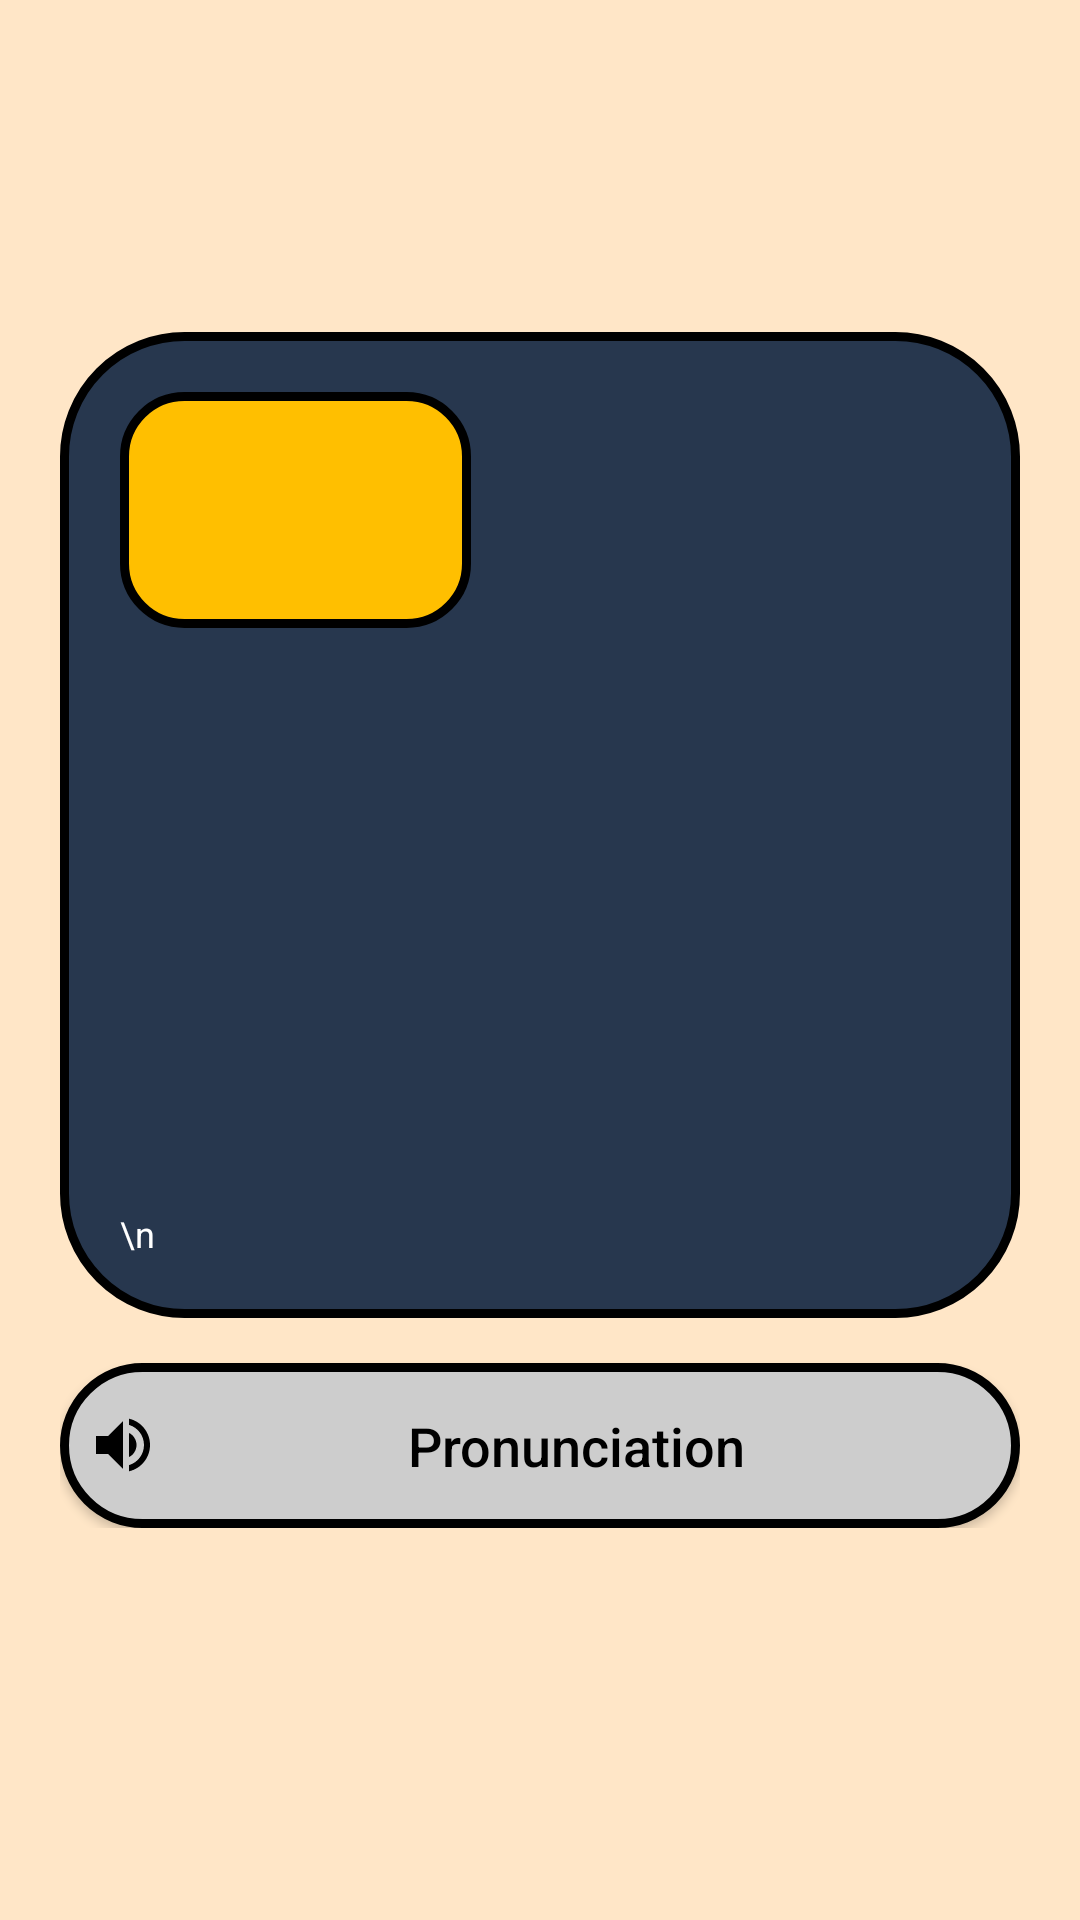

Android layout source for this screen:
<!-- AndroidManifest.xml: application theme Theme.LearnGurbani -->
<!-- res/layout/activity_word_details.xml -->
<?xml version="1.0" encoding="utf-8"?>
<ScrollView xmlns:android="http://schemas.android.com/apk/res/android"
    xmlns:app="http://schemas.android.com/apk/res-auto"
    xmlns:tools="http://schemas.android.com/tools"
    android:layout_width="match_parent"
    android:layout_height="match_parent"
    android:background="@color/backgroundColour"
    android:fillViewport="true"
    android:gravity="center"
    android:orientation="vertical"
    tools:context=".WordDetails">

    <LinearLayout
        android:layout_width="match_parent"
        android:layout_height="match_parent"
        android:gravity="center"
        android:orientation="vertical">

        <LinearLayout
            android:layout_width="match_parent"
            android:layout_height="wrap_content"
            android:layout_marginLeft="20dp"
            android:layout_marginRight="20dp"
            android:background="@drawable/answer_buttons_background"
            android:orientation="vertical"
            android:paddingStart="20dp"
            android:paddingEnd="20dp">

            <LinearLayout
                android:layout_width="match_parent"
                android:layout_height="wrap_content"
                android:layout_marginTop="20dp"
                android:layout_marginBottom="0dp"
                android:orientation="horizontal">

                <TextView
                    android:id="@+id/wdWord"
                    android:layout_width="wrap_content"
                    android:layout_height="wrap_content"
                    android:background="@drawable/word_container_background"
                    android:paddingLeft="20dp"
                    android:paddingTop="10dp"
                    android:paddingRight="20dp"
                    android:paddingBottom="10dp"
                    android:text="       "
                    android:textAlignment="textStart"
                    android:textColor="@color/black"
                    android:textSize="44sp" />

                <ImageView
                    android:id="@+id/wdImage"
                    android:layout_width="match_parent"
                    android:layout_height="match_parent"
                    android:scaleType="fitEnd"
                     />


            </LinearLayout>

            <TextView
                android:id="@+id/wdTranslit"
                android:layout_width="match_parent"
                android:layout_height="wrap_content"
                android:layout_marginBottom="67dp"
                android:textAlignment="textStart"
                android:textColor="#ffbf00"
                android:textSize="16sp"
                android:textStyle="italic"
                 />

            <TextView
                android:id="@+id/wdOrigin"
                android:layout_width="match_parent"
                android:layout_height="wrap_content"
                android:layout_marginBottom="7dp"
                android:textAlignment="textStart"
                android:textColor="#ffbf00"
                android:textSize="16sp"
                android:textStyle="italic"
                 />


            <TextView
                android:id="@+id/wdPunj"
                android:layout_width="match_parent"
                android:layout_height="wrap_content"
                android:layout_marginBottom="2dp"
                android:text=""
                android:textAlignment="textStart"
                android:textColor="@color/white"
                android:textSize="20sp"
                />

            <TextView
                android:id="@+id/wdEngTransl"
                android:layout_width="match_parent"
                android:layout_height="wrap_content"
                android:layout_marginBottom="7dp"
                android:textAlignment="textStart"
                android:textColor="@color/white"
                android:textSize="30sp"
                 />

            <TextView
                android:id="@+id/wdPangti"
                android:layout_width="match_parent"
                android:layout_height="wrap_content"
                android:layout_marginBottom="20dp"
                android:text="\n"
                android:textAlignment="textStart"
                android:textColor="@color/white"
                android:textSize="12sp"
                 />


        </LinearLayout>

    <LinearLayout
        android:layout_width="match_parent"
        android:layout_height="wrap_content"
        android:layout_marginLeft="20dp"
        android:layout_marginRight="20dp"
        android:layout_marginBottom="20dp"
        android:gravity="center"
        android:orientation="vertical">

        <androidx.appcompat.widget.AppCompatButton
            android:id="@+id/wdPlayAudio"
            android:layout_width="match_parent"
            android:layout_height="55dp"
            android:layout_marginTop="15dp"
            android:background="@drawable/confirm_button_background"
            android:drawableStart="@drawable/ic_baseline_audio"
            android:padding="9dp"
            android:text="Pronunciation"
            android:textAlignment="center"
            android:textAllCaps="false"
            android:textColor="@color/black"
            android:textSize="18sp" />

    </LinearLayout>

    </LinearLayout>


</ScrollView>
<!-- resources referenced by this layout -->
<resources>
  <color name="backgroundColour">#ffe6c7</color>
  <color name="black">#FF000000</color>
  <color name="white">#FFFFFFFF</color>
  <!-- drawable answer_buttons_background (drawable) -->
  <?xml version="1.0" encoding="utf-8"?>
  <shape
      xmlns:android="http://schemas.android.com/apk/res/android"
      android:shape="rectangle"
      >
  
      <corners android:radius="40dp"
          />
  
      <solid android:color="#27374e"
          />
  
      <stroke android:width="3dp"
          android:color="@color/black"
          />
  
  </shape>
  <!-- drawable confirm_button_background (drawable) -->
  <?xml version="1.0" encoding="utf-8"?>
  <shape
      xmlns:android="http://schemas.android.com/apk/res/android"
      android:shape="rectangle"
      >
  
      <corners android:radius="40dp"
          />
  
      <solid android:color="#CDCDCD"
          />
  
      <stroke android:width="3dp"
          android:color="@color/black"/>
  
  </shape>
  <!-- drawable ic_baseline_audio (drawable) -->
  <vector xmlns:android="http://schemas.android.com/apk/res/android"
      android:width="24dp"
      android:height="24dp"
      android:viewportWidth="24"
      android:viewportHeight="24"
      android:tint="@color/black">
    <path
        android:fillColor="@color/black"
        android:pathData="M3,9v6h4l5,5L12,4L7,9L3,9zM16.5,12c0,-1.77 -1.02,-3.29 -2.5,-4.03v8.05c1.48,-0.73 2.5,-2.25 2.5,-4.02zM14,3.23v2.06c2.89,0.86 5,3.54 5,6.71s-2.11,5.85 -5,6.71v2.06c4.01,-0.91 7,-4.49 7,-8.77s-2.99,-7.86 -7,-8.77z"/>
  </vector>
  <!-- drawable word_container_background (drawable) -->
  <?xml version="1.0" encoding="utf-8"?>
  <shape
      xmlns:android="http://schemas.android.com/apk/res/android"
      android:shape="rectangle"
      >
  
      <corners android:radius="20dp"
          />
  
      <solid android:color="#ffbf00"
          />
  
      <stroke android:width="3dp"
          android:color="@color/black"/>
  </shape>
  <style name="Theme.LearnGurbani" parent="Theme.AppCompat.DayNight.DarkActionBar">
          
          <item name="colorPrimary">@color/black</item>
          <item name="colorPrimaryVariant">@color/black</item>
          <item name="colorOnPrimary">@color/white</item>
          
          <item name="colorSecondary">@color/teal_200</item>
          <item name="colorSecondaryVariant">@color/teal_700</item>
          <item name="colorOnSecondary">@color/black</item>
          
          <item name="android:statusBarColor" tools:targetApi="l">?attr/colorPrimaryVariant</item>
          
      </style>
  <color name="teal_200">#FF03DAC5</color>
  <color name="teal_700">#FF018786</color>
</resources>
